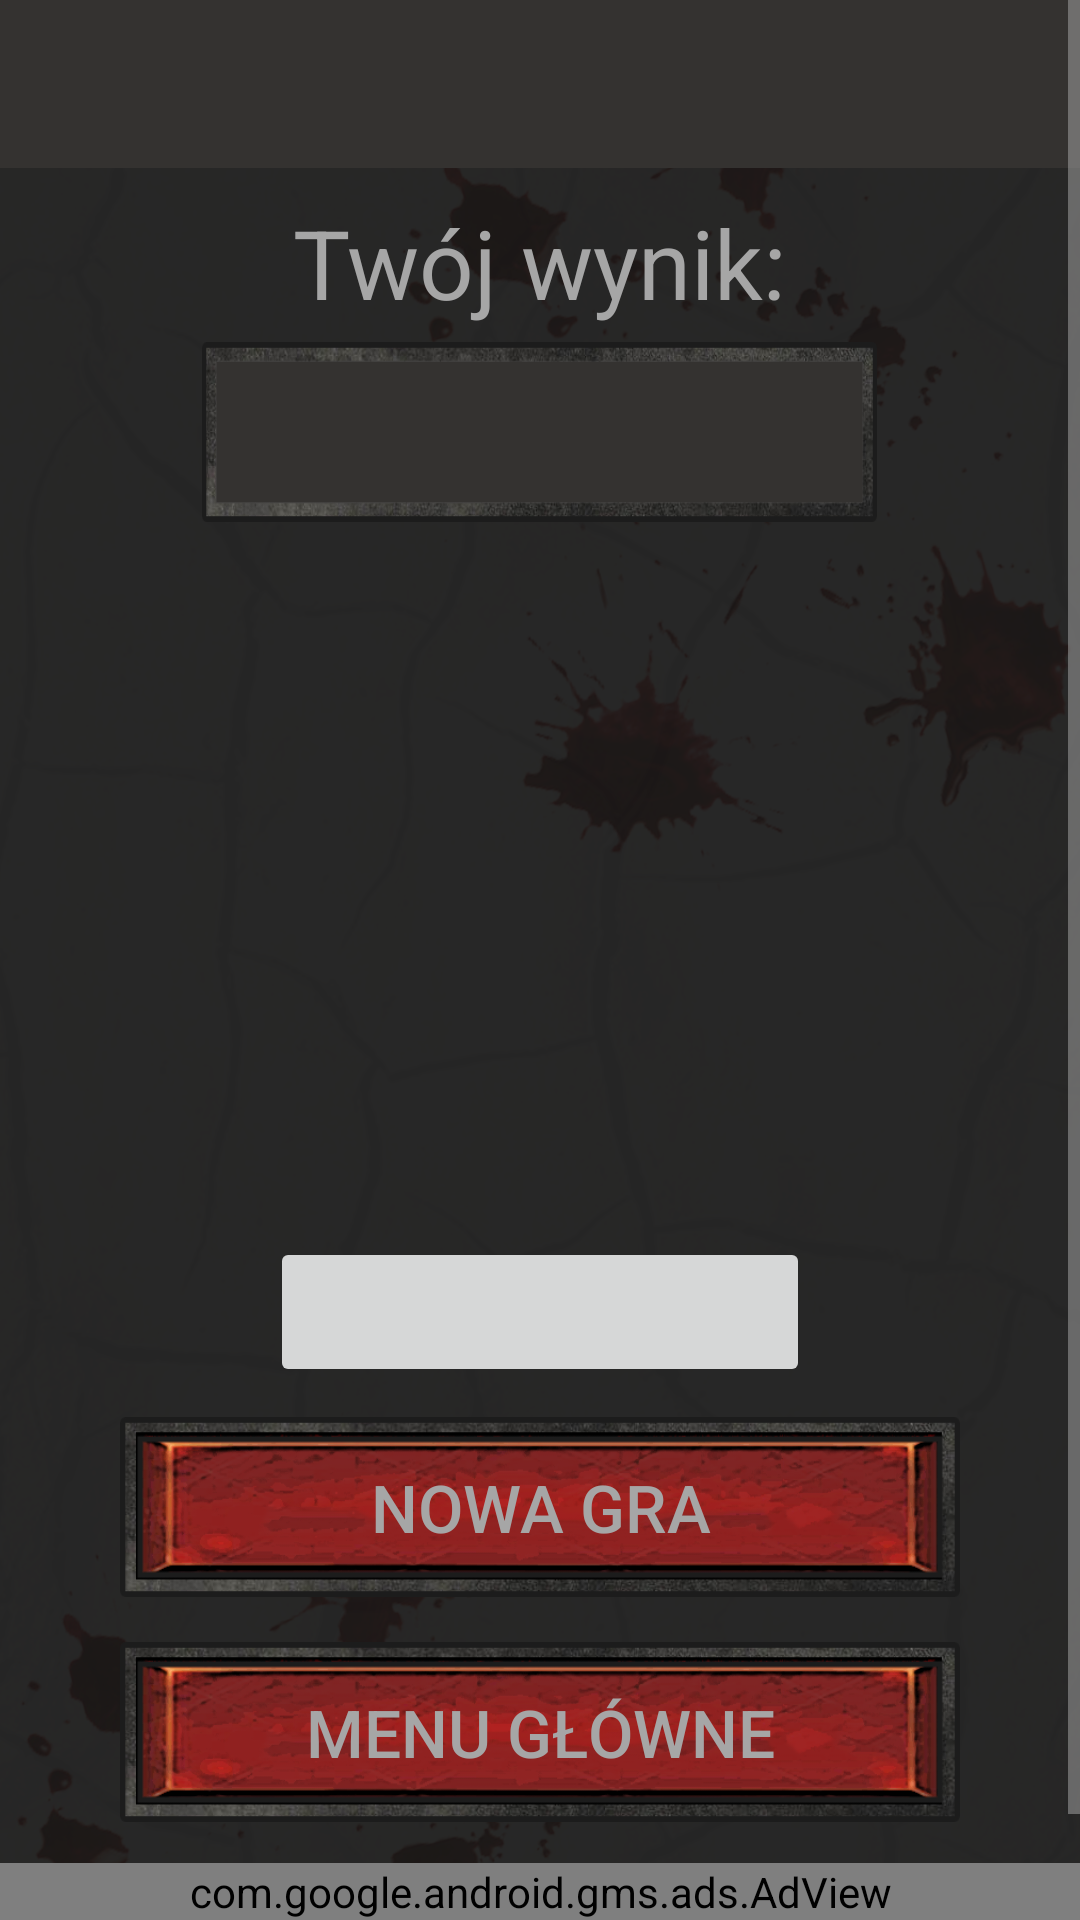

Produce the Android XML layout that renders to this screen, including the resource entries it uses.
<!-- AndroidManifest.xml: application theme AppTheme -->
<!-- res/layout/activity_score.xml -->
<?xml version="1.0" encoding="utf-8"?>
<RelativeLayout xmlns:android="http://schemas.android.com/apk/res/android"
    xmlns:app="http://schemas.android.com/apk/res-auto"
    xmlns:tools="http://schemas.android.com/tools"
    android:layout_width="match_parent"
    android:layout_height="match_parent"
    android:background="@drawable/pattern"
    tools:context=".ScoreActivity">


    <ScrollView
        android:layout_width="match_parent"
        android:layout_height="match_parent">

        <LinearLayout
            android:layout_width="match_parent"
            android:layout_height="wrap_content"
            android:layout_alignParentStart="true"
            android:layout_alignParentEnd="true"
            android:orientation="vertical">

            <include
                layout="@layout/toolbar_main"
                android:id="@+id/toolbar_main"/>

            <TextView
                android:id="@+id/score_main"
                android:layout_width="225dp"
                android:layout_height="wrap_content"
                android:layout_gravity="center"
                android:layout_marginTop="10dp"
                android:text="@string/Score"
                android:gravity="center"
                android:textColor="#A6A6A6"
                android:textSize="32sp" />

            <TextView
                android:id="@+id/score"
                android:layout_width="225dp"
                android:layout_height="60dp"
                android:layout_gravity="center"
                android:layout_marginTop="5dp"
                android:background="@drawable/text_field"
                android:gravity="center"
                android:textColor="#A6A6A6"
                android:textSize="32sp" />

            <TextView
                android:layout_width="wrap_content"
                android:layout_height="wrap_content"
                android:layout_gravity="center"
                android:gravity="center"
                android:layout_marginTop="10dp"
                android:textColor="#A6A6A6"
                android:textSize="20sp"
                android:id="@+id/feedback"/>

            <ImageView
                android:id="@+id/division"
                android:layout_width="@dimen/ScoreActivityImageViewWidth"
                android:layout_height="@dimen/ScoreActivityImageViewHeight"
                android:layout_marginTop="10dp"
                android:layout_gravity="center"/>


            <TextView
                android:id="@+id/Lp"
                android:layout_width="wrap_content"
                android:layout_height="wrap_content"
                android:layout_gravity="center"
                android:textColor="#A6A6A6"
                android:layout_marginTop="5dp"
                android:textSize="20sp" />

            <TextView
                android:layout_width="wrap_content"
                android:layout_height="wrap_content"
                android:textColor="#FF0000"
                android:layout_marginTop="5dp"
                android:textSize="18sp"
                android:layout_gravity="center"
                android:id="@+id/hp_number"/>

            <ImageButton
                android:id="@+id/hp"
                android:layout_width="180dp"
                android:layout_height="50dp"
                android:layout_gravity="center"
                android:onClick="OnClickShowMessageAboutHp" />
            <Button
                android:layout_width="match_parent"
                android:layout_height="60dp"
                android:layout_marginLeft="40dp"
                android:layout_marginRight="40dp"
                android:textColor="#A6A6A6"
                android:background="@drawable/startbtn"
                android:layout_gravity="center"
                android:layout_marginTop="10dp"
                android:onClick="onClickNewGame"
                android:textSize="22sp"
                android:text="@string/newGame" />

            <Button
                android:layout_width="match_parent"
                android:layout_height="60dp"
                android:layout_marginLeft="40dp"
                android:layout_marginRight="40dp"
                android:textSize="22sp"
                android:textColor="#A6A6A6"
                android:background="@drawable/startbtn"
                android:layout_gravity="center"
                android:layout_marginTop="15dp"
                android:onClick="OnClickBackToMenu"
                android:layout_marginBottom="70dp"
                android:text="@string/back_to_menu" />

        </LinearLayout>

    </ScrollView>


    <com.google.android.gms.ads.AdView
        android:id="@+id/adView"
        android:layout_width="match_parent"
        android:layout_height="wrap_content"
        android:layout_alignParentBottom="true"
        android:layout_centerHorizontal="true"
        app:adSize="BANNER"
        app:adUnitId="@string/banner_ad_unit_id"
        app:layout_constraintBottom_toBottomOf="parent"
        app:layout_constraintEnd_toEndOf="parent"
        app:layout_constraintHorizontal_bias="0.494"
        app:layout_constraintStart_toStartOf="parent"></com.google.android.gms.ads.AdView>



</RelativeLayout>
<!-- res/layout/toolbar_main.xml (included above) -->
<?xml version="1.0" encoding="utf-8"?>
<androidx.appcompat.widget.Toolbar xmlns:android="http://schemas.android.com/apk/res/android"
    android:layout_width="match_parent"
    android:layout_height="?attr/actionBarSize"
    xmlns:app="http://schemas.android.com/apk/res-auto"
    android:background="?attr/colorPrimary"
    android:theme="@style/AppTheme"
    app:titleTextColor="#A6A6A6" />
<!-- resources referenced by this layout -->
<resources>
  <dimen name="ScoreActivityImageViewHeight">100dp</dimen>
  <dimen name="ScoreActivityImageViewWidth">150dp</dimen>
  <!-- drawable pattern: png bitmap (drawable, 624849 bytes) -->
  <!-- drawable startbtn: png bitmap (drawable, 127035 bytes) -->
  <!-- drawable text_field: png bitmap (drawable, 43084 bytes) -->
  <string name="Score">Twój wynik:</string>
  <string name="back_to_menu">Menu główne</string>
  <string name="banner_ad_unit_id">ca-app-pub-6555234985187895/8237043477</string>
  <string name="newGame">Nowa Gra</string>
  <style name="AppTheme" parent="Theme.AppCompat.Light.NoActionBar">
          
          <item name="colorPrimary">@color/colorPrimary</item>
          <item name="colorPrimaryDark">@color/colorPrimaryDark</item>
          <item name="colorAccent">@color/colorAccent</item>
          <item name="android:textColorSecondary">@color/colorCursor</item>
      </style>
  <color name="colorPrimary">#343230</color>
  <color name="colorPrimaryDark">#000000</color>
  <color name="colorAccent">#333333</color>
  <color name="colorCursor">#A6A6A6</color>
</resources>
